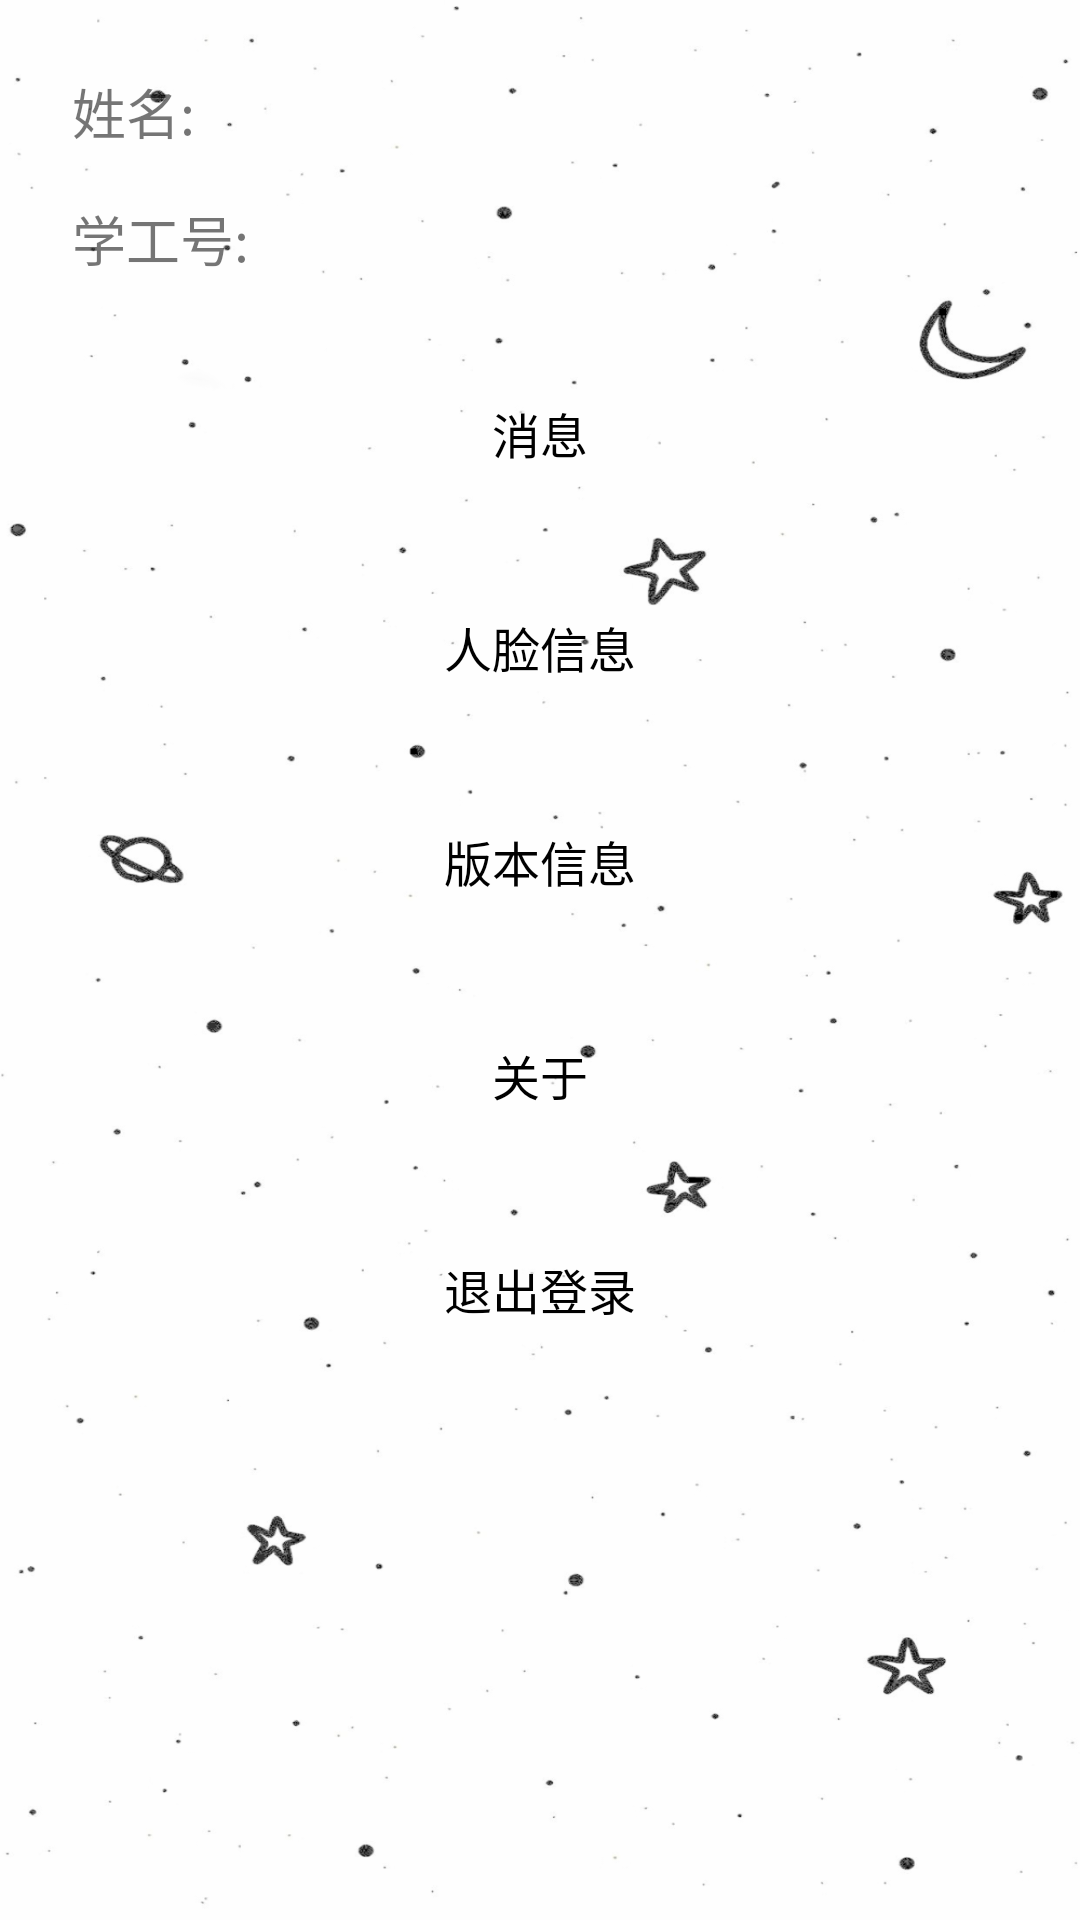

Reconstruct the res/layout file that produces this screen, plus the resources it refers to.
<!-- AndroidManifest.xml: application theme Theme.AIEducation -->
<!-- res/layout/fragment_mine_stu.xml -->
<?xml version="1.0" encoding="utf-8"?>
<LinearLayout xmlns:android="http://schemas.android.com/apk/res/android"
    android:layout_width="match_parent"
    android:layout_height="match_parent"
    android:orientation="vertical"
    android:background="@drawable/bg5"
    android:padding="16dp">

    <TextView
        android:id="@+id/textViewName"
        android:layout_width="wrap_content"
        android:layout_height="wrap_content"
        android:textSize="18sp"
        android:text="姓名: "
        android:padding="8dp" />

    <TextView
        android:id="@+id/textViewStudentID"
        android:layout_width="wrap_content"
        android:layout_height="wrap_content"
        android:textSize="18sp"
        android:text="学工号: "
        android:padding="8dp" />

    <Button
        android:id="@+id/buttonMessages"
        android:layout_width="match_parent"
        android:layout_height="wrap_content"
        android:text="消息"
        android:layout_marginTop="16dp"
        android:background="?android:attr/selectableItemBackground"
        android:padding="16dp"
        android:textSize="16sp"
        android:textColor="@android:color/black" />

    <Button
        android:id="@+id/buttonFaceInfo"
        android:layout_width="match_parent"
        android:layout_height="wrap_content"
        android:text="人脸信息"
        android:layout_marginTop="16dp"
        android:background="?android:attr/selectableItemBackground"
        android:padding="16dp"
        android:textSize="16sp"
        android:textColor="@android:color/black" />

    <Button
        android:id="@+id/buttonVersionInfo"
        android:layout_width="match_parent"
        android:layout_height="wrap_content"
        android:text="版本信息"
        android:layout_marginTop="16dp"
        android:background="?android:attr/selectableItemBackground"
        android:padding="16dp"
        android:textSize="16sp"
        android:textColor="@android:color/black" />

    <Button
        android:id="@+id/buttonAbout"
        android:layout_width="match_parent"
        android:layout_height="wrap_content"
        android:text="关于"
        android:layout_marginTop="16dp"
        android:background="?android:attr/selectableItemBackground"
        android:padding="16dp"
        android:textSize="16sp"
        android:textColor="@android:color/black" />

    <Button
        android:id="@+id/buttonLogout"
        android:layout_width="match_parent"
        android:layout_height="wrap_content"
        android:text="退出登录"
        android:layout_marginTop="16dp"
        android:background="?android:attr/selectableItemBackground"
        android:padding="16dp"
        android:textSize="16sp"
        android:textColor="@android:color/black" />

</LinearLayout>
<!-- resources referenced by this layout -->
<resources>
  <!-- drawable bg5: png bitmap (drawable, 136315 bytes) -->
  <style name="Theme.AIEducation" parent="Base.Theme.AIEducation" />
  <style name="Base.Theme.AIEducation" parent="Theme.MaterialComponents.DayNight.NoActionBar.Bridge">
          
          
      </style>
</resources>
